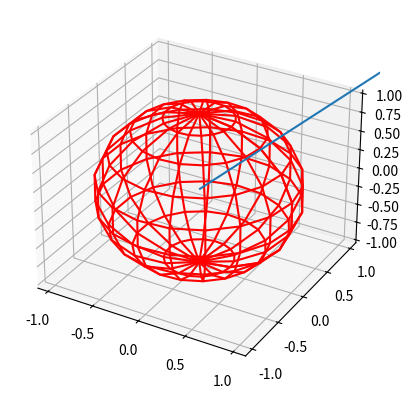

Reproduce this figure in Python.
import matplotlib.pyplot as plt
import numpy as np

from mpl_toolkits.mplot3d import Axes3D

fig = plt.figure()
ax = fig.add_subplot(111, projection='3d')

# quiver(X, Y, Z, U, V, W, **kwargs)
# X, Y, Z: The x, y and z coordinates of the arrow locations
# U, V, W: The x, y and z components of the arrow vectors
# length: [1.0 | float] The length of each quiver, default to 1.0, the unit is the same with the axes
#draw the arrow
ax.quiver(0, 0, 0, 10, 10, 10, length=1.0)

# draw sphere
u, v = np.mgrid[0:2*np.pi:20j, 0:np.pi:10j]

print("u")
print(u)

print("v")
print(v)
x = np.cos(u)*np.sin(v)
y = np.sin(u)*np.sin(v)
z = np.cos(v)
ax.plot_wireframe(x, y, z, color="r")

plt.show()